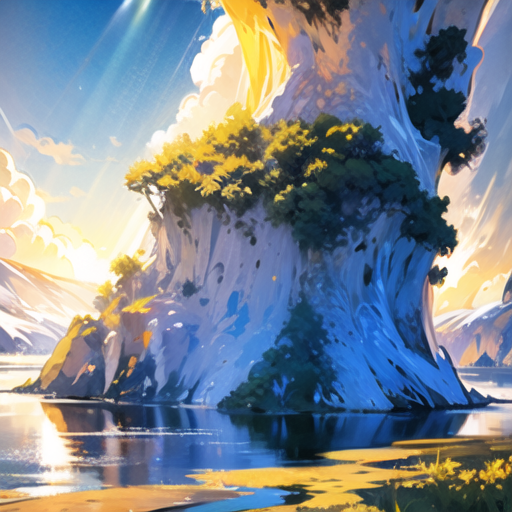
Generation parameters embedded in this image by AUTOMATIC1111 Stable Diffusion web UI or a fork of it (Forge, ...) (PNG 'parameters' text chunk):
"Photorealistic image of the Yellow River as seen from a high mountain, with water cascading from a celestial source in the sky, symbolizing the poem '君不见黄河之水天上来'. Camera: EE 70mm lens, panoramic shot capturing the grandeur of the river and the surrounding nature. Render: hyper detailed 4K resolution, HDR lighting to enhance the celestial and earthly contrast, using natural light and soft sun rays for a dramatic effect."

Negative prompt: NSFW, (worst quality:2), (low quality:2), (normal quality:2), (monochrome), (grayscale), (skin blemishes:1.331), (acne:1.331), (age spots:1.331), (extra fingers:1.61051), (deformed limbs:1.331), (malformed limbs:1.331), (ugly:1.331), (poorly drawn hands:1.5), (poorly drawn feet:1.5), (poorly drawn face:1.5), (mutated hands:1.331), (bad anatomy:1.21), (distorted face:1.331), (disfigured:1.331), (low contrast), (underexposed), (overexposed), (amateur), (blurry), (bad proportions:1.331), (extra limbs:1.331), (fused fingers:1.61051), (unclear eyes:1.331)

Steps: 20, Sampler: DPM++ 3M SDE Karras, CFG scale: 7, Seed: 3489632115, Size: 512x512, Model hash: 5baf03fb39, Model: Chosen_Chinese_style, VAE hash: f921fb3f29, VAE: animevae.pt, Version: v1.7.0